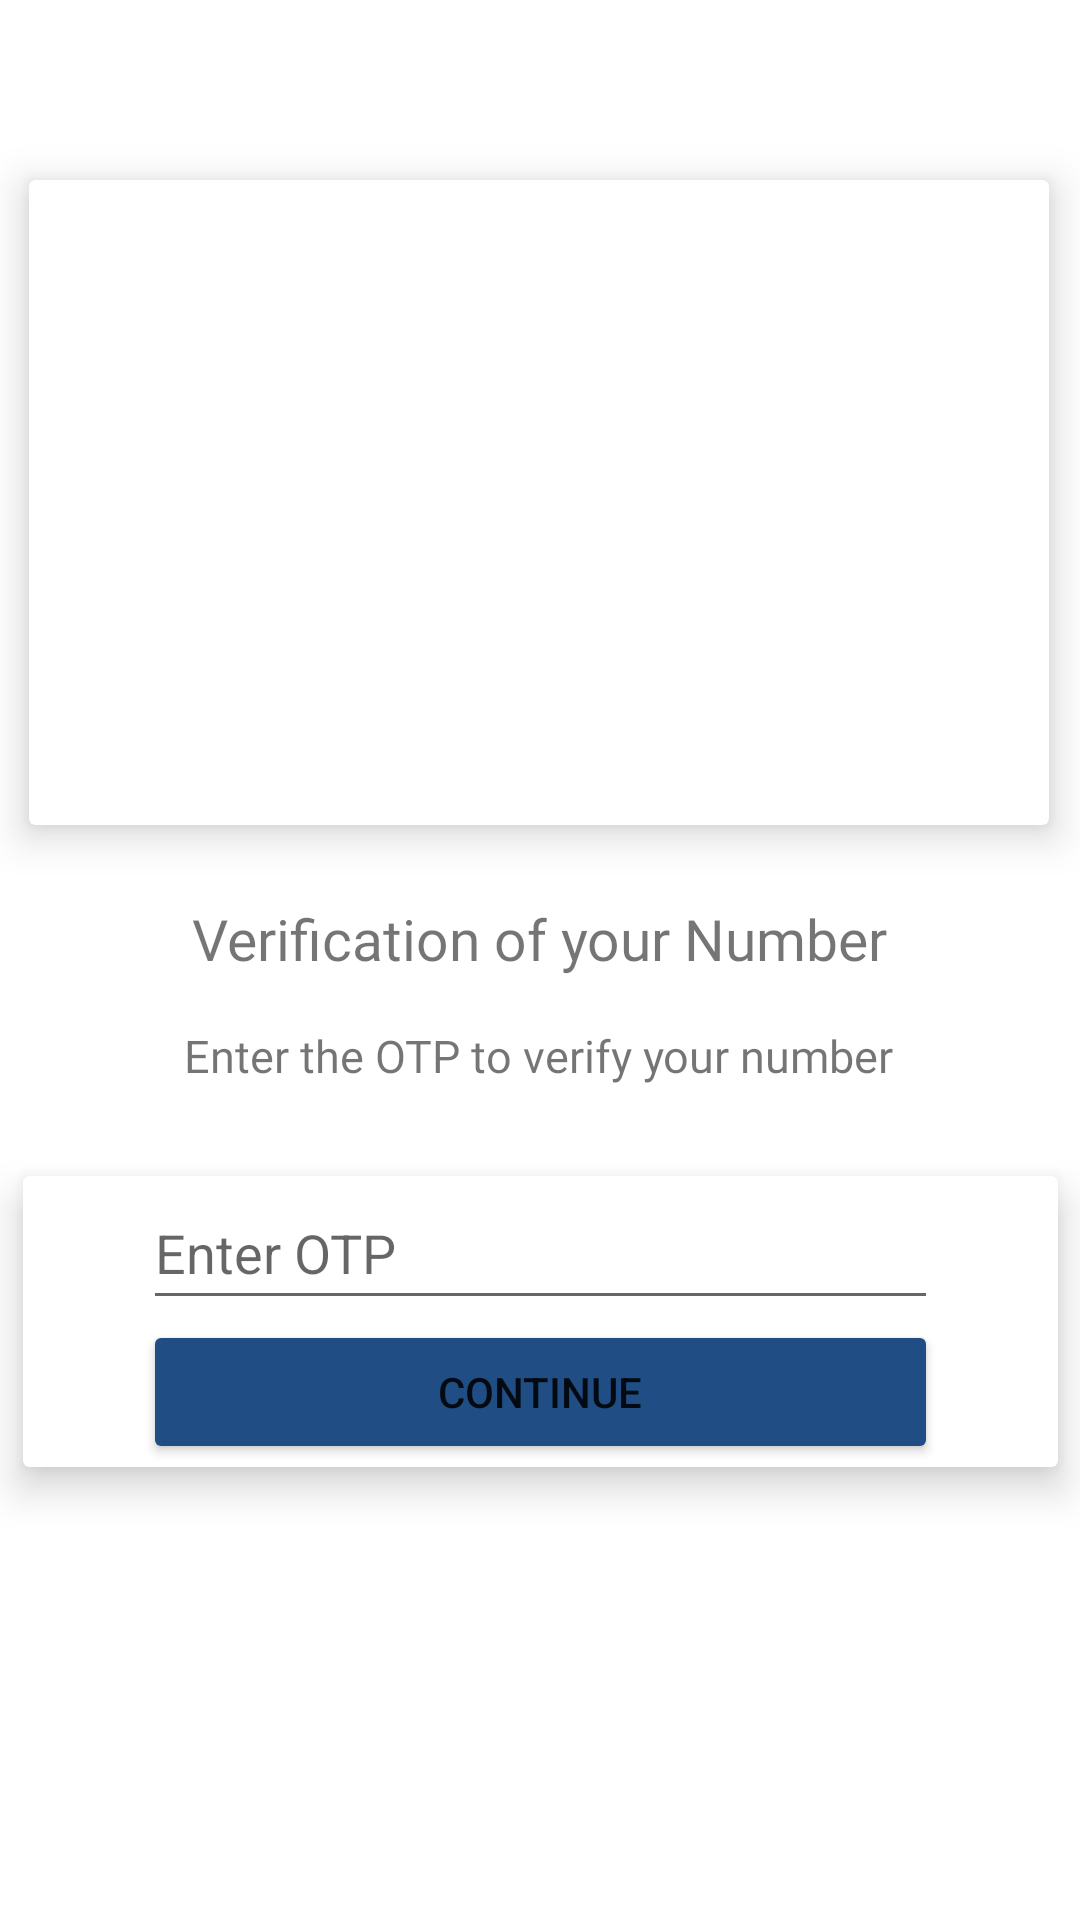

Reconstruct the res/layout file that produces this screen, plus the resources it refers to.
<!-- AndroidManifest.xml: application theme Theme.NavigationDrawer -->
<!-- res/layout/activity_otp.xml -->
<?xml version="1.0" encoding="utf-8"?>
<layout xmlns:android="http://schemas.android.com/apk/res/android"
    xmlns:app="http://schemas.android.com/apk/res-auto"
    xmlns:tools="http://schemas.android.com/tools">



    <androidx.constraintlayout.widget.ConstraintLayout
        android:layout_width="match_parent"
        android:layout_height="match_parent"
        tools:context=".OtpActivity">


        <androidx.cardview.widget.CardView
            android:id="@+id/cardView2"
            android:layout_width="340dp"
            android:layout_height="215dp"
            android:layout_marginTop="60dp"
            app:cardElevation="8dp"
            app:layout_constraintEnd_toEndOf="parent"
            app:layout_constraintHorizontal_bias="0.478"
            app:layout_constraintStart_toStartOf="parent"
            app:layout_constraintTop_toTopOf="parent">

            <ImageView
                android:id="@+id/imageView2"
                android:layout_width="match_parent"
                android:layout_height="match_parent"

                android:src="@drawable/otp" />

        </androidx.cardview.widget.CardView>

        <TextView
                android:id="@+id/textView"
                android:layout_width="wrap_content"
                android:layout_height="wrap_content"
                android:layout_marginTop="25dp"
                android:fontFamily="@font/inter_bold"
                android:text="Verification of your Number"
                android:textSize="19sp"
                app:layout_constraintEnd_toEndOf="parent"
                app:layout_constraintStart_toStartOf="parent"
                app:layout_constraintTop_toBottomOf="@+id/cardView2" />


            <TextView
                android:id="@+id/textView3"
                android:layout_width="wrap_content"
                android:layout_height="wrap_content"
                android:layout_marginTop="16dp"
                android:fontFamily="@font/inter_semibold"
                android:text="Enter the OTP to verify your number"
                android:textSize="15sp"
                app:layout_constraintEnd_toEndOf="parent"
                app:layout_constraintHorizontal_bias="0.498"
                app:layout_constraintStart_toStartOf="parent"
                app:layout_constraintTop_toBottomOf="@+id/textView" />

        <androidx.cardview.widget.CardView
                android:layout_width="345dp"
                android:layout_height="97dp"
                android:layout_marginTop="30dp"
                app:cardElevation="8dp"
                app:layout_constraintEnd_toEndOf="parent"
                app:layout_constraintStart_toStartOf="parent"
                app:layout_constraintTop_toBottomOf="@+id/textView3"
                tools:ignore="MissingConstraints">

                <LinearLayout
                    android:layout_width="match_parent"
                    android:layout_height="match_parent"
                    android:orientation="vertical">

                    <EditText
                        android:id="@+id/otp"
                        style="@style/ThemeOverlay.Material3.AutoCompleteTextView.OutlinedBox"
                        android:layout_width="match_parent"
                        android:layout_height="wrap_content"
                        android:layout_marginLeft="40dp"
                        android:layout_marginRight="40dp"
                        android:ems="10"
                        android:hint="Enter OTP"
                        android:inputType="numberPassword"
                        android:minHeight="48dp" />

                    <Button
                        android:id="@+id/buttootp"
                        android:layout_width="match_parent"
                        android:layout_height="wrap_content"
                        android:layout_marginLeft="40dp"
                        android:layout_marginRight="40dp"
                        android:backgroundTint="#204d83"
                        android:text="CONTINUE" />

                </LinearLayout>

            </androidx.cardview.widget.CardView>


        </androidx.constraintlayout.widget.ConstraintLayout>

</layout>
<!-- resources referenced by this layout -->
<resources>
  <style name="Theme.NavigationDrawer" parent="Theme.MaterialComponents.DayNight.DarkActionBar">
          
          <item name="colorPrimary">@color/lavender</item>
          <item name="colorPrimaryVariant">@color/lavender</item>
          <item name="colorOnPrimary">@color/white</item>
          
          <item name="colorSecondary">@color/teal_200</item>
          <item name="colorSecondaryVariant">@color/teal_700</item>
          <item name="colorOnSecondary">@color/black</item>
          
          <item name="android:statusBarColor">@color/mycolor</item>
          
  
      </style>
  <color name="lavender">#8692f7</color>
  <color name="white">#FFFFFFFF</color>
  <color name="teal_200">#FF03DAC5</color>
  <color name="teal_700">#FF018786</color>
  <color name="black">#FF000000</color>
  <color name="mycolor">#204d83</color>
</resources>
